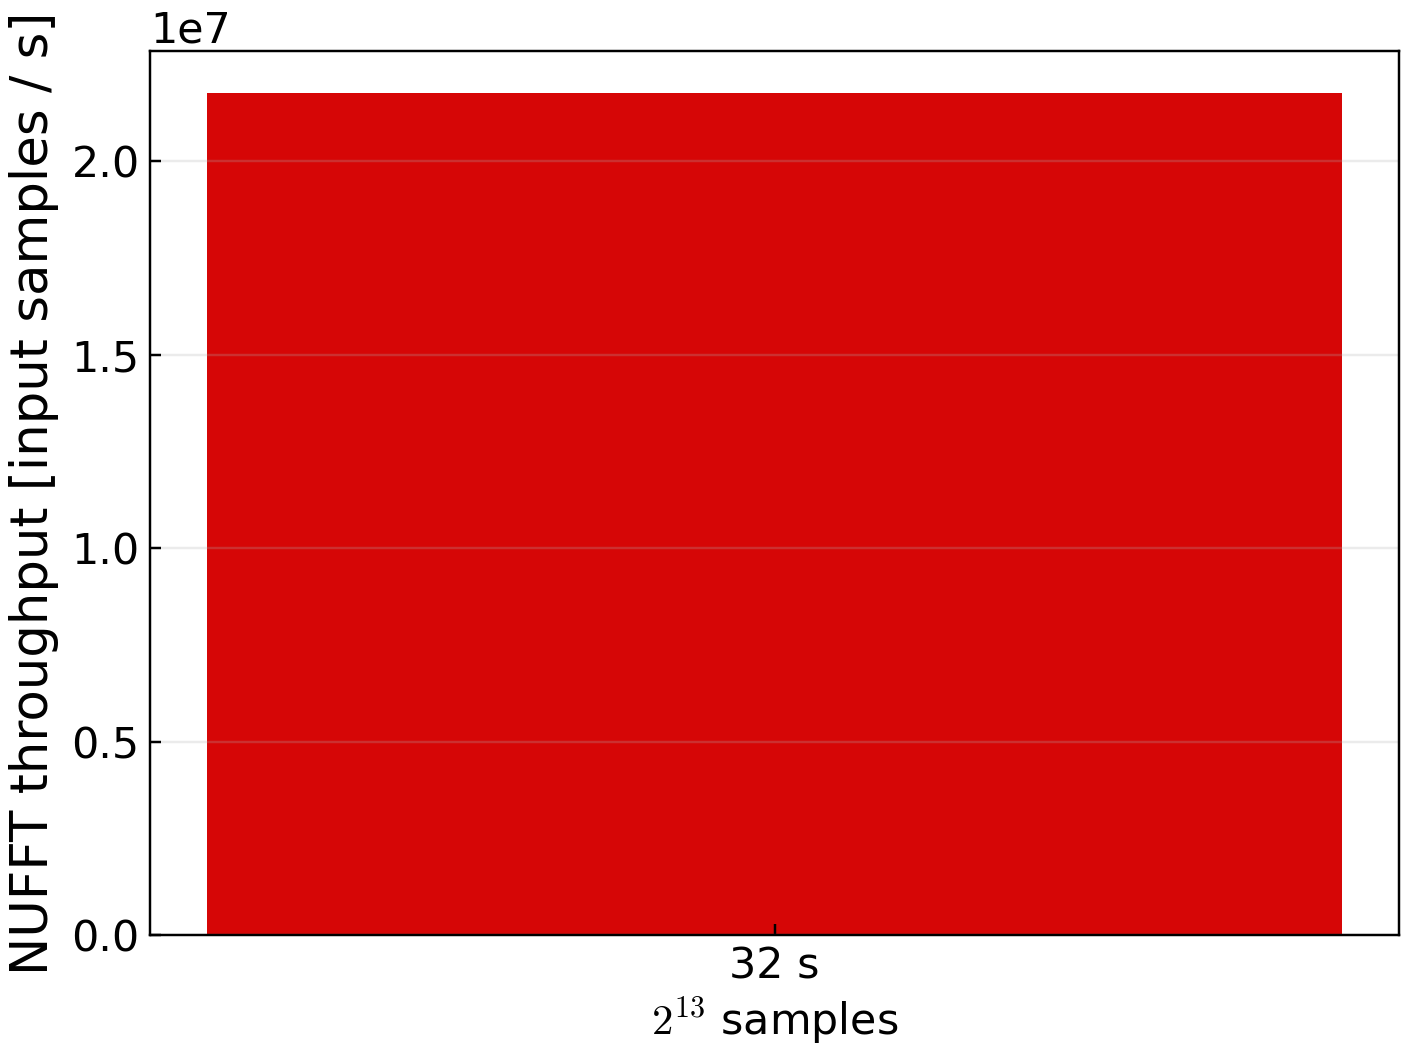

The data file committed next to this chart (first rows):
duration_s, sample_rate_hz, power, samples_per_segment, iterations_per_batch, total_input_samples, repeats, median_batch_seconds, median_seconds_per_iteration, segments_per_second, input_samples_per_second
32.0, 256.0, 13, 8192, 1000, 8192000, 15, 0.3765, 0.0003765, 2656, 21757888
